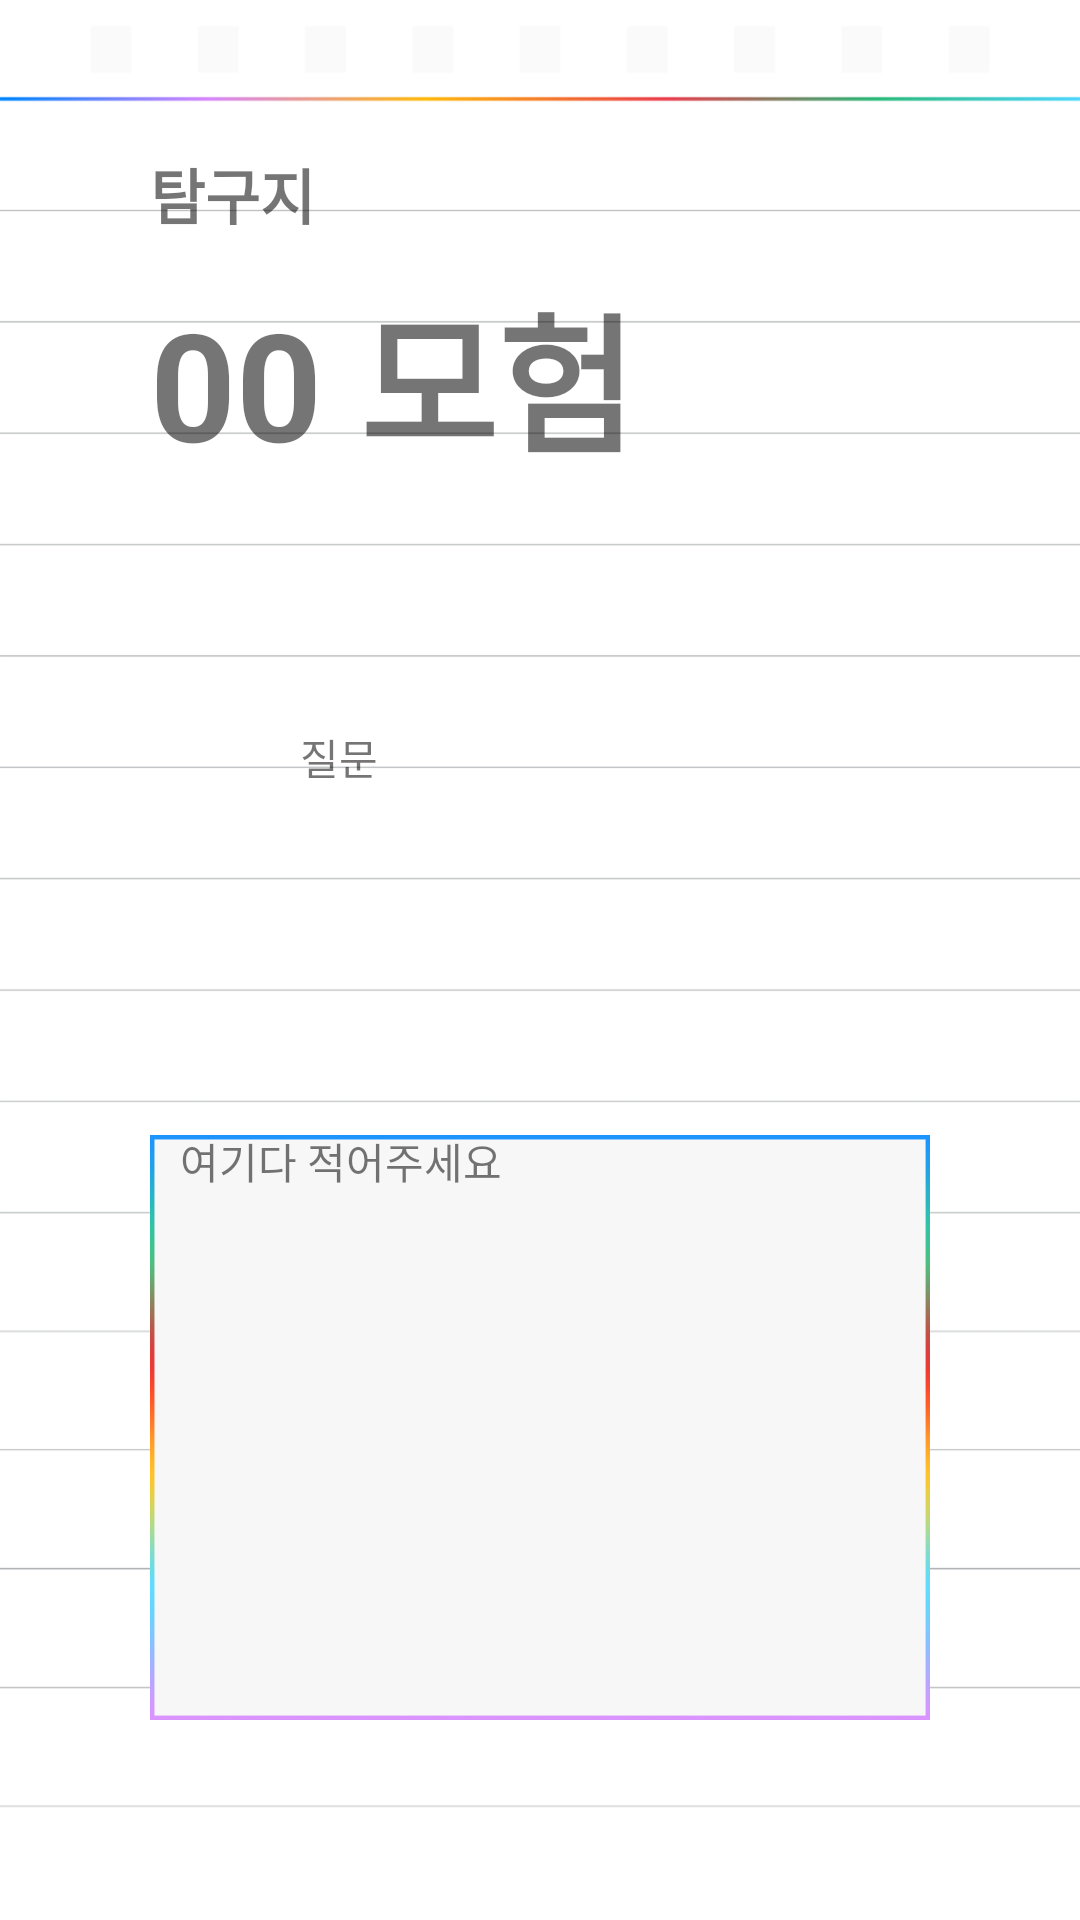

This screen was rendered from an Android layout file. Write that file and the resources it references.
<!-- AndroidManifest.xml: application theme AppTheme -->
<!-- res/layout/dialog_random.xml -->
<?xml version="1.0" encoding="utf-8"?>
<LinearLayout
    xmlns:android="http://schemas.android.com/apk/res/android"
    android:layout_width="match_parent"
    android:layout_height="match_parent"
    android:padding="50dp"
    android:orientation="vertical"
    android:background="@drawable/bg"
    >
    <TextView
        android:layout_width="wrap_content"
        android:layout_height="wrap_content"
        android:text="탐구지"
        android:textSize="20dp"
        android:textStyle="bold"/>
    <TextView
        android:layout_width="wrap_content"
        android:layout_height="wrap_content"
        android:layout_marginTop="10dp"
        android:text="00 모험"
        android:textSize="50dp"
        android:textStyle="bold"/>

    <LinearLayout
        android:layout_width="match_parent"
        android:layout_height="wrap_content"
        android:layout_marginTop="30dp"
        android:layout_marginBottom="30dp"
        android:orientation="vertical"
        android:padding="50dp">

        <TextView
            android:layout_width="wrap_content"
            android:layout_height="wrap_content"
            android:text="질문" />

        <TextView
            android:id="@+id/txt_dialog1"
            android:layout_width="wrap_content"
            android:layout_height="wrap_content" />
    </LinearLayout>


    <RelativeLayout
        android:layout_width="match_parent"
        android:layout_height="wrap_content"
        android:orientation="vertical"
        >

        <ImageView
            android:layout_width="wrap_content"
            android:layout_height="250dp"
            android:layout_marginTop="0dp"
            android:src="@drawable/taxt_box" />

        <TextView
            android:layout_width="wrap_content"
            android:layout_height="wrap_content"
            android:layout_marginTop="15dp"
            android:text="   여기다 적어주세요 "/>

        <EditText
            android:id="@+id/edit_dialog1"
            android:layout_width="match_parent"
            android:layout_height="wrap_content"
            android:layout_marginTop="50dp"
            android:background="@android:color/transparent"
            android:inputType="text" />
    </RelativeLayout>
    <Button
        android:id="@+id/btn_dialog1"
        android:background="@drawable/border"
        android:layout_marginTop="0dp"
        android:layout_width="match_parent"
        android:layout_height="wrap_content"
        android:text="탐구완료"/>

    <GridLayout
            android:id="@+id/layout_grid"
            android:layout_width="match_parent"
            android:layout_height="wrap_content"
            android:columnCount="3"
            android:rowCount="2"
            android:visibility="gone"
            >
            <Button android:text="1"/>
            <Button android:text="1"/>
            <Button android:text="1"/>
            <Button android:text="1"/>
            <Button android:text="1"/>
            <Button android:text="1"/>
        <Button
            android:id="@+id/btn_dialog2"
            android:inputType="text"
            android:visibility="visible" />

    </GridLayout>
    </LinearLayout>
<!-- resources referenced by this layout -->
<resources>
  <!-- drawable bg: png bitmap (drawable-hdpi, 24959 bytes) -->
  <!-- drawable taxt_box: png bitmap (drawable, 32627 bytes) -->
  <style name="AppTheme" parent="Theme.AppCompat.Light.DarkActionBar">
          
          <item name="colorPrimary">@color/colorPrimary</item>
          <item name="colorPrimaryDark">@color/colorPrimaryDark</item>
          <item name="colorAccent">@color/colorAccent</item>
      </style>
  <color name="colorPrimary">#3F51B5</color>
  <color name="colorPrimaryDark">#303F9F</color>
  <color name="colorAccent">#FF4081</color>
</resources>
